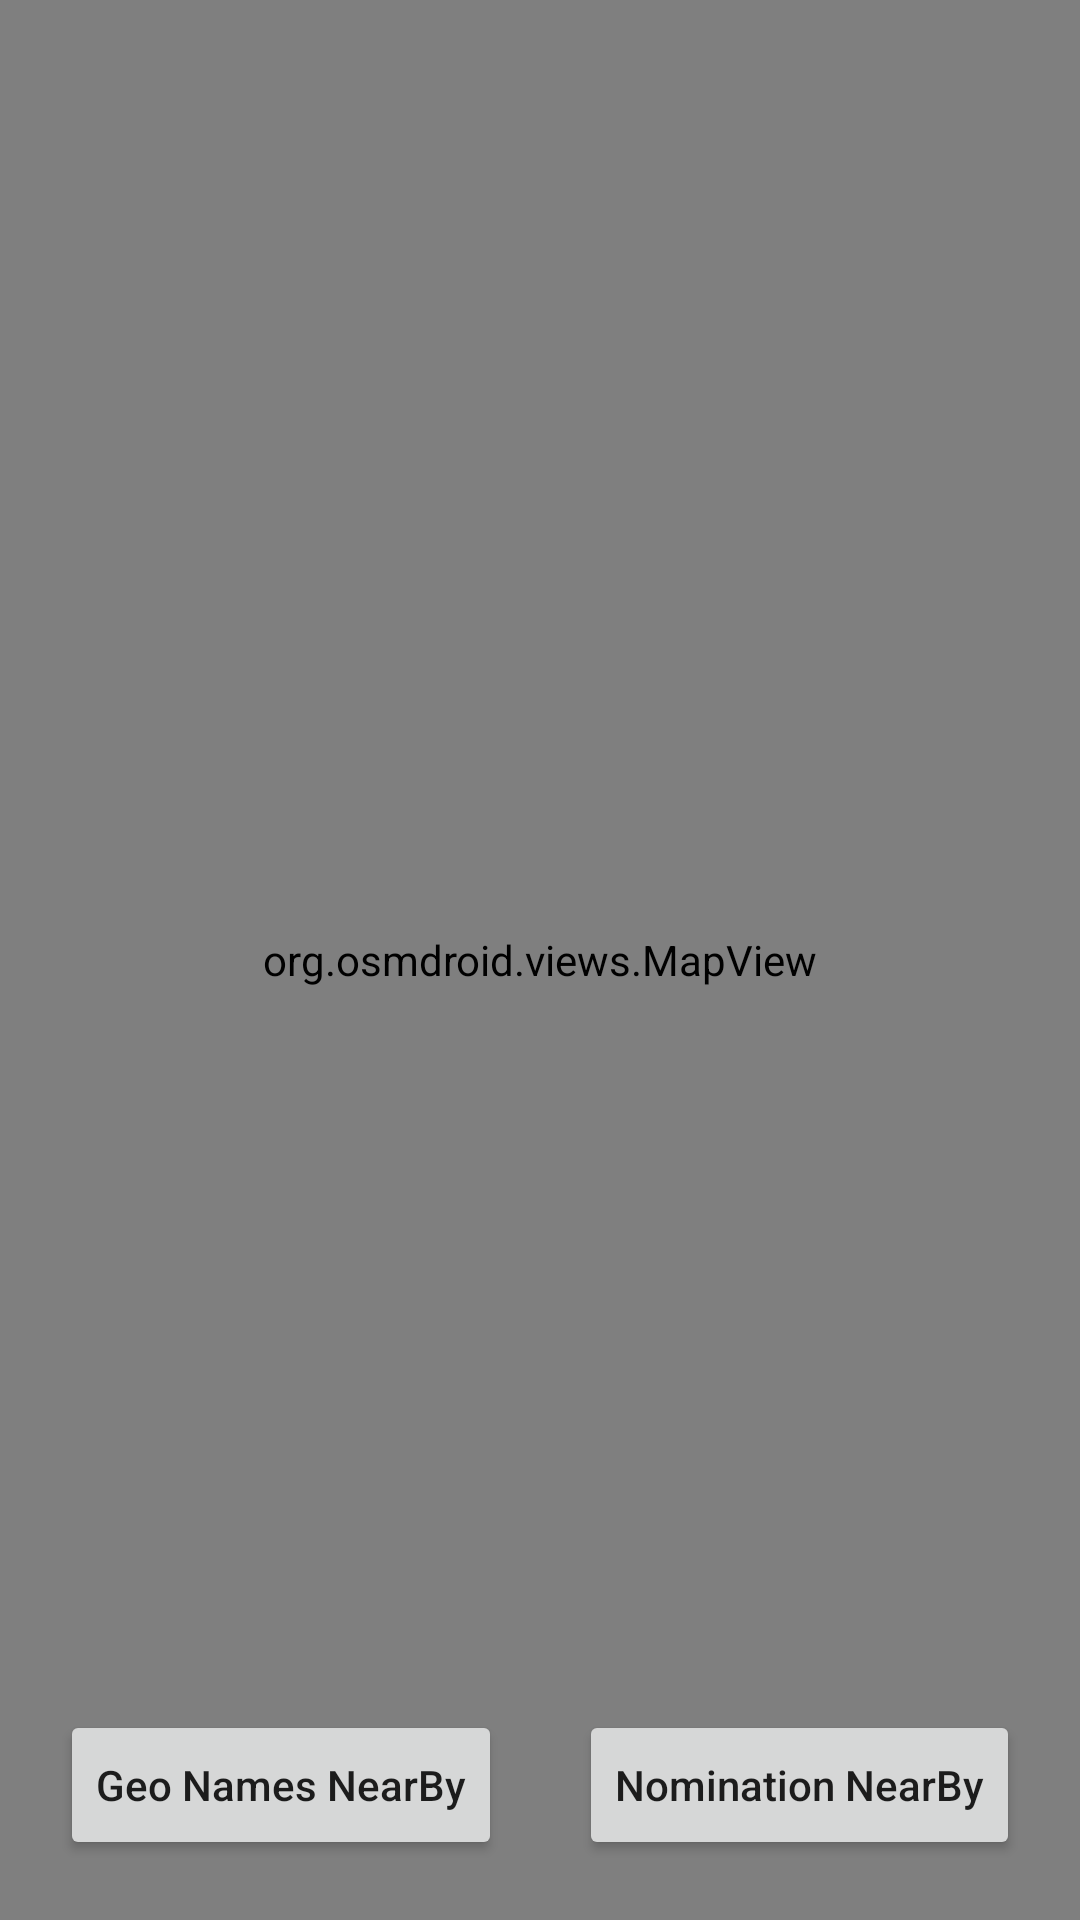

Reconstruct the res/layout file that produces this screen, plus the resources it refers to.
<!-- AndroidManifest.xml: application theme Theme.Osmdroid -->
<!-- res/layout/activity_map_near_by.xml -->
<?xml version="1.0" encoding="utf-8"?>
<androidx.constraintlayout.widget.ConstraintLayout xmlns:android="http://schemas.android.com/apk/res/android"
    xmlns:app="http://schemas.android.com/apk/res-auto"
    xmlns:tools="http://schemas.android.com/tools"
    android:layout_width="match_parent"
    android:layout_height="match_parent"
    tools:context=".MapNearBy">

    <androidx.appcompat.widget.AppCompatButton
        android:id="@+id/geoNames"
        android:layout_width="wrap_content"
        android:layout_height="50dp"
        android:layout_margin="20dp"
        android:text="Geo Names NearBy"
        android:textAllCaps="false"
        app:layout_constraintBottom_toBottomOf="parent"
        app:layout_constraintStart_toStartOf="parent" />

    <androidx.appcompat.widget.AppCompatButton
        android:id="@+id/nomination"
        android:layout_width="wrap_content"
        android:layout_height="50dp"
        android:layout_margin="20dp"
        android:text="Nomination NearBy"
        android:textAllCaps="false"
        app:layout_constraintBottom_toBottomOf="parent"
        app:layout_constraintEnd_toEndOf="parent" />


    <org.osmdroid.views.MapView
        android:id="@+id/map"
        android:layout_width="fill_parent"
        android:layout_height="fill_parent"
        app:layout_constraintBottom_toBottomOf="parent"
        app:layout_constraintEnd_toEndOf="parent"
        app:layout_constraintStart_toStartOf="parent"
        app:layout_constraintTop_toTopOf="parent" />

</androidx.constraintlayout.widget.ConstraintLayout>
<!-- resources referenced by this layout -->
<resources>
  <style name="Theme.Osmdroid" parent="Theme.MaterialComponents.DayNight.DarkActionBar">
          
          <item name="colorPrimary">@color/purple_500</item>
          <item name="colorPrimaryVariant">@color/purple_700</item>
          <item name="colorOnPrimary">@color/white</item>
          
          <item name="colorSecondary">@color/teal_200</item>
          <item name="colorSecondaryVariant">@color/teal_700</item>
          <item name="colorOnSecondary">@color/black</item>
          
          <item name="android:statusBarColor" tools:targetApi="l">?attr/colorPrimaryVariant</item>
          
      </style>
  <!-- not gathered from this repository: default colours our renderer supplied (Android Studio template values) -->
  <color name="purple_500">#FF6200EE</color>
  <color name="purple_700">#FF3700B3</color>
  <color name="teal_200">#FF03DAC5</color>
  <color name="teal_700">#FF018786</color>
  <color name="black">#FF000000</color>
  <color name="white">#FFFFFFFF</color>
</resources>
